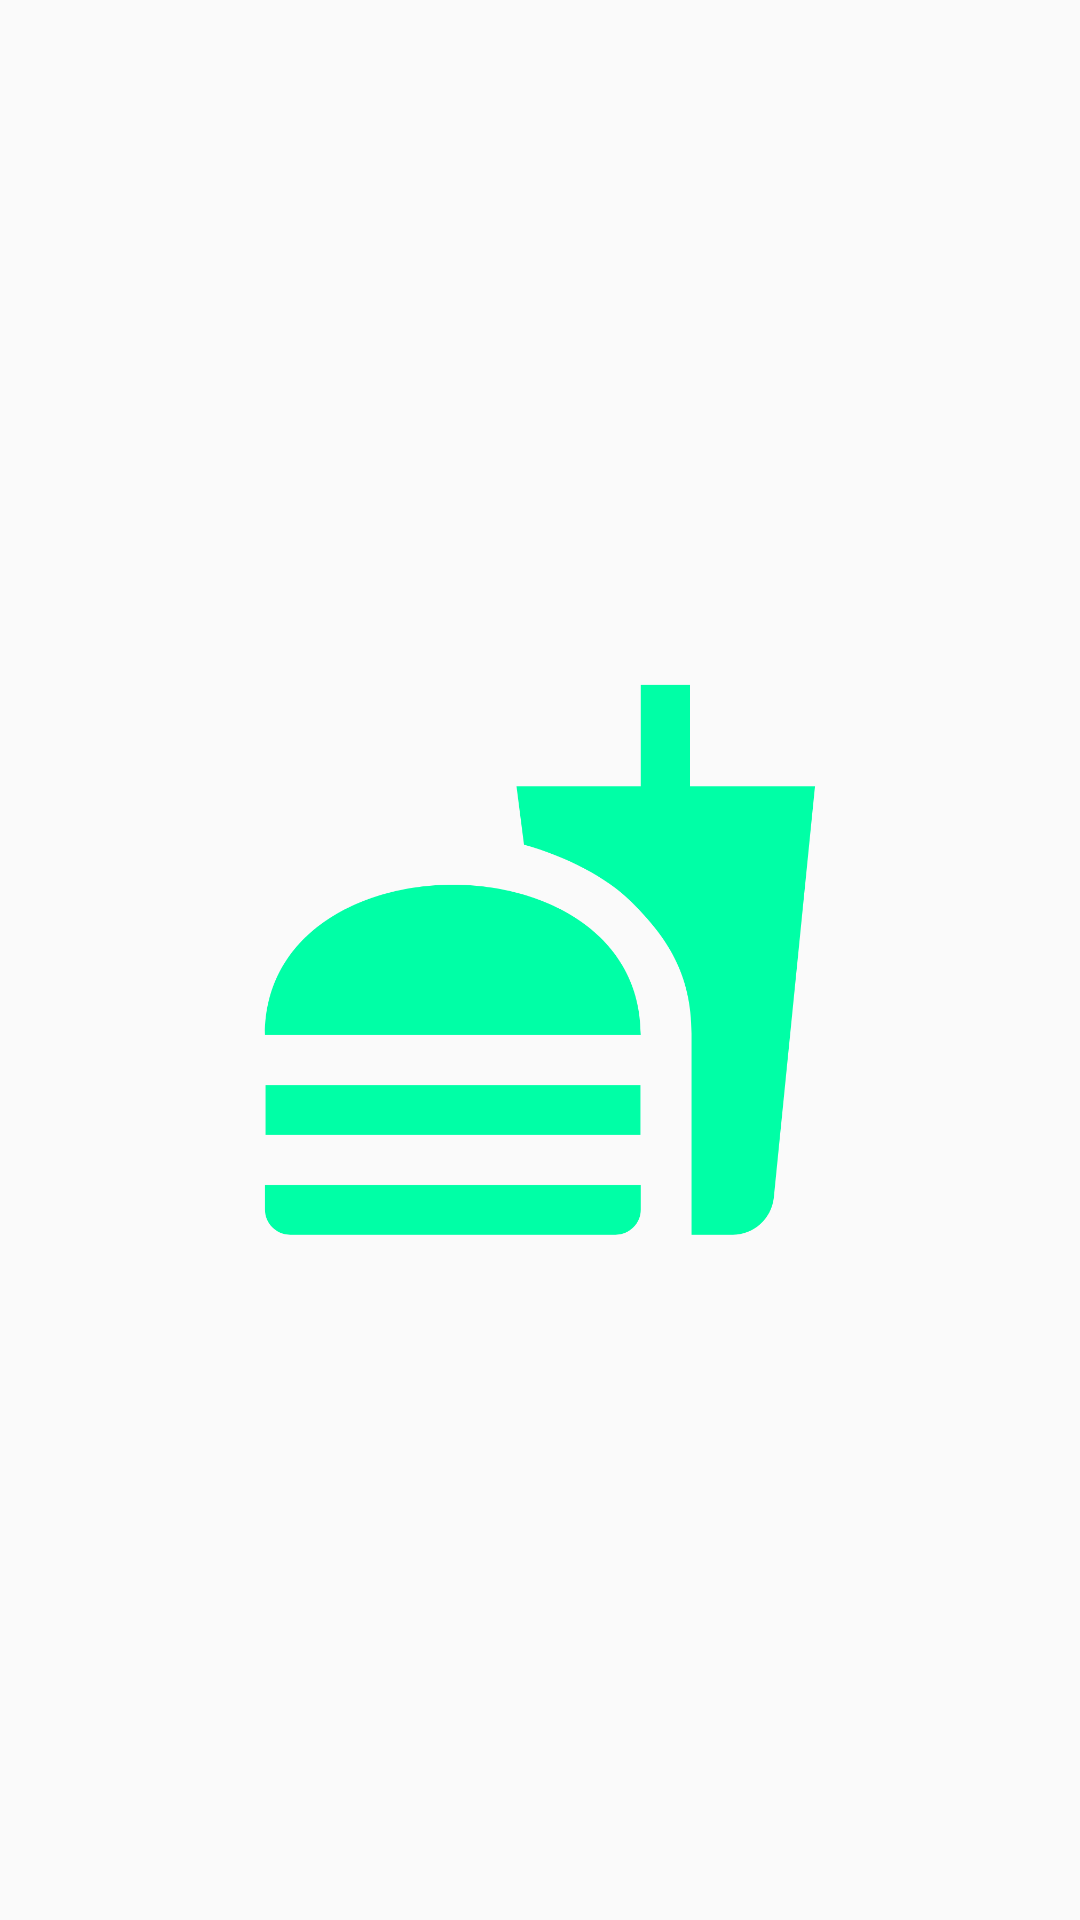

Produce the Android XML layout that renders to this screen, including the resource entries it uses.
<!-- AndroidManifest.xml: activity theme Theme.AppCompat.Light.NoActionBar -->
<!-- res/layout/activity_splash_screen.xml -->
<?xml version="1.0" encoding="utf-8"?>
<RelativeLayout xmlns:android="http://schemas.android.com/apk/res/android"
    xmlns:tools="http://schemas.android.com/tools"
    android:layout_width="match_parent"
    android:layout_height="match_parent"
    tools:context=".SplashScreenActivity">

    <ImageView
        android:layout_width="200dp"
        android:layout_height="200dp"
        android:src="@drawable/baseline_fastfood_24"
        android:layout_centerInParent="true"
        android:id="@+id/ivfood"
        android:contentDescription="@string/grocery_guru_logo"/>

</RelativeLayout>
<!-- resources referenced by this layout -->
<resources>
  <!-- drawable baseline_fastfood_24 (drawable) -->
  <vector android:height="24dp" android:tint="#00FFA6"
      android:viewportHeight="24" android:viewportWidth="24"
      android:width="24dp" xmlns:android="http://schemas.android.com/apk/res/android">
      <path android:fillColor="@android:color/white" android:pathData="M18.06,22.99h1.66c0.84,0 1.53,-0.64 1.63,-1.46L23,5.05h-5L18,1h-1.97v4.05h-4.97l0.3,2.34c1.71,0.47 3.31,1.32 4.27,2.26 1.44,1.42 2.43,2.89 2.43,5.29v8.05zM1,21.99L1,21h15.03v0.99c0,0.55 -0.45,1 -1.01,1L2.01,22.99c-0.56,0 -1.01,-0.45 -1.01,-1zM16.03,14.99c0,-8 -15.03,-8 -15.03,0h15.03zM1.02,17h15v2h-15z"/>
  </vector>
  <string name="grocery_guru_logo">Grocery Guru Logo</string>
</resources>
